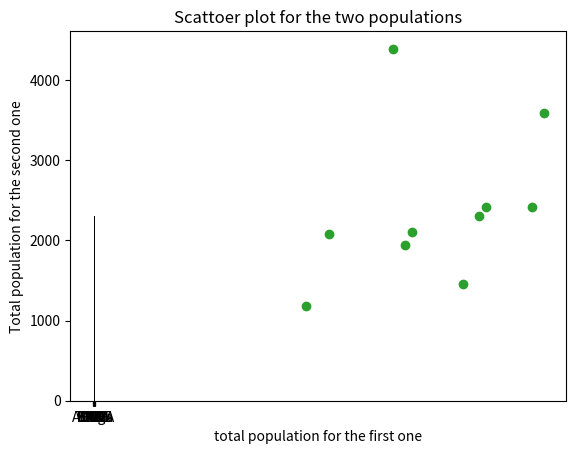

Generate this figure with matplotlib:
import pandas as pd
import numpy as np
import matplotlib.pyplot as plotter
from scipy import stats
import seaborn as sns

population = {
    'Cities': ["KMSI","ACCRA","TMAN","CAPE","TADI","TMLE","SYNI","HO","WA","Bolga"],
    'Men': [120,300,250,350,400,600,400,520,250,700],
    'Women':[300,400,500,350,200,450,520,800,530,780],
    'Children': [500,1000,600,900,700,900,100,350,600,420],
    'Total Polulation':[920,1700,1350,1600,1300,1950,1020,1670,1380,1900]
}

data = pd.DataFrame(population)

print("The overall data is: ",data)




plotter.bar(population["Cities"],population["Children"])
plotter.xlabel('Children')
plotter.ylabel('Cities')
plotter.title('CHILDREN POPULATION')
plotter.show()


plotter.bar(population["Cities"],population["Men"], color = "red")
plotter.xlabel('Male')
plotter.ylabel('Cities')
plotter.title('MALE POPULATION')
plotter.show()


plotter.bar(population["Cities"],population["Women"], color = "green")
plotter.xlabel('Female')
plotter.ylabel('Cities')
plotter.title('FEMALE POPULATION')
plotter.show()


plotter.bar(population["Cities"],population["Total Polulation"], color = "black")
plotter.xlabel('Total Population')
plotter.ylabel('Cities')
plotter.title('TOTAL POPULATION')
plotter.show()







population_2 = {
    'Cities': ["KMSI","ACCRA","TMAN","CAPE","TADI","TMLE","SYNI","HO","WA","Bolga"],
    'Men': [150,320,350,150,490,700,480,550,450,900],
    'Women':[450,600,590,300,400,590,600,850,750,800],
    'Children': [580,1500,1000,3500,2300,1000,900,500,900,720],
    'Total population_2': [1180,2420,1940,1450,4390,3590,2080,2300,2100,2420]
}

data_2 = pd.DataFrame(population_2)

print("The overall data for data_2 is: ",data_2)

plotter.bar(population_2["Cities"],population_2["Children"])
plotter.xlabel('Children')
plotter.ylabel('Cities')
plotter.title('CHILDREN POPULATION_2')
plotter.show()


plotter.bar(population_2["Cities"],population_2["Men"], color = "red")
plotter.xlabel('Male')
plotter.ylabel('Cities')
plotter.title('MALE POPULATION_2')
plotter.show()


plotter.bar(population_2["Cities"],population_2["Women"], color = "green")
plotter.xlabel('Female')
plotter.ylabel('Cities')
plotter.title('FEMALE POPULATION_2')
plotter.show()


plotter.bar(population_2["Cities"],population_2["Total population_2"], color = "black")
plotter.xlabel('Total Population')
plotter.ylabel('Cities')
plotter.title('TOTAL POPULATION_2')
plotter.show()

plotter.scatter(population["Total Polulation"],population_2["Total population_2"])
plotter.xlabel('total population for the first one')
plotter.ylabel('Total population for the second one')
plotter.title('Scattoer plot for the two populations')
plotter.show()

n = data.describe()
print(n)

m = data_2.describe()
print(m)

slope,intercept,p_value,y_value,cor_coef = stats.linregress(population["Total Polulation"],population_2["Total population_2"])
print("The Slope",slope)
print("The intercept",intercept)
print("The p_value",p_value)
print("The y_value",y_value)
print("The correlation coefficient",cor_coef)

